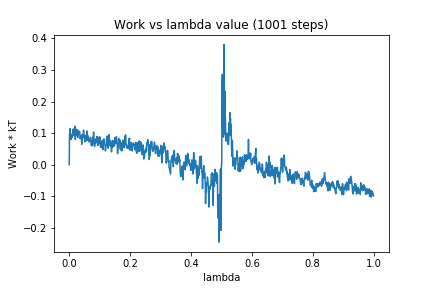

The table this chart was drawn from, first rows:
0, 0.0
1, 0.09694
2, 0.09618
3, 0.1142
4, 0.091
5, 0.09192
6, 0.07969
7, 0.0959
8, 0.08621
9, 0.09328
10, 0.08578
11, 0.0924
12, 0.112
13, 0.1031
14, 0.1054
15, 0.09281
16, 0.1132
17, 0.09254
18, 0.1048
19, 0.122
20, 0.08
21, 0.09769
22, 0.092
23, 0.1071
24, 0.1117
25, 0.1079
26, 0.1029
27, 0.1108
28, 0.08631
29, 0.105
30, 0.09496
31, 0.09973
32, 0.1063
33, 0.1001
34, 0.105
35, 0.09765
36, 0.08226
37, 0.08607
38, 0.08959
39, 0.0912
40, 0.0926
41, 0.06462
42, 0.09423
43, 0.08056
44, 0.08764
45, 0.08645
46, 0.09611
47, 0.1096
48, 0.1015
49, 0.08842
50, 0.09125
51, 0.07186
52, 0.07688
53, 0.08717
54, 0.09262
55, 0.07557
56, 0.07864
57, 0.0883
58, 0.09816
59, 0.1067
60, 0.07698
... 940 more rows
